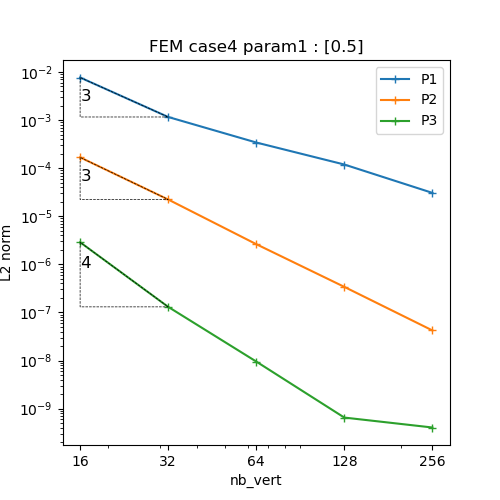

Source data for this figure (header and first rows):
N, P1, P2, P3
16, 0.007684, 0.0001678, 2.878926039074868e-06
32, 0.00116, 2.2310885835203155e-05, 1.3048906158891938e-07
64, 0.0003417, 2.6273961774264303e-06, 9.51396257370948e-09
128, 0.0001191, 3.398273544792428e-07, 6.503453774623038e-10
256, 3.062401406405969e-05, 4.223235184566631e-08, 4.0434328960935154e-10
